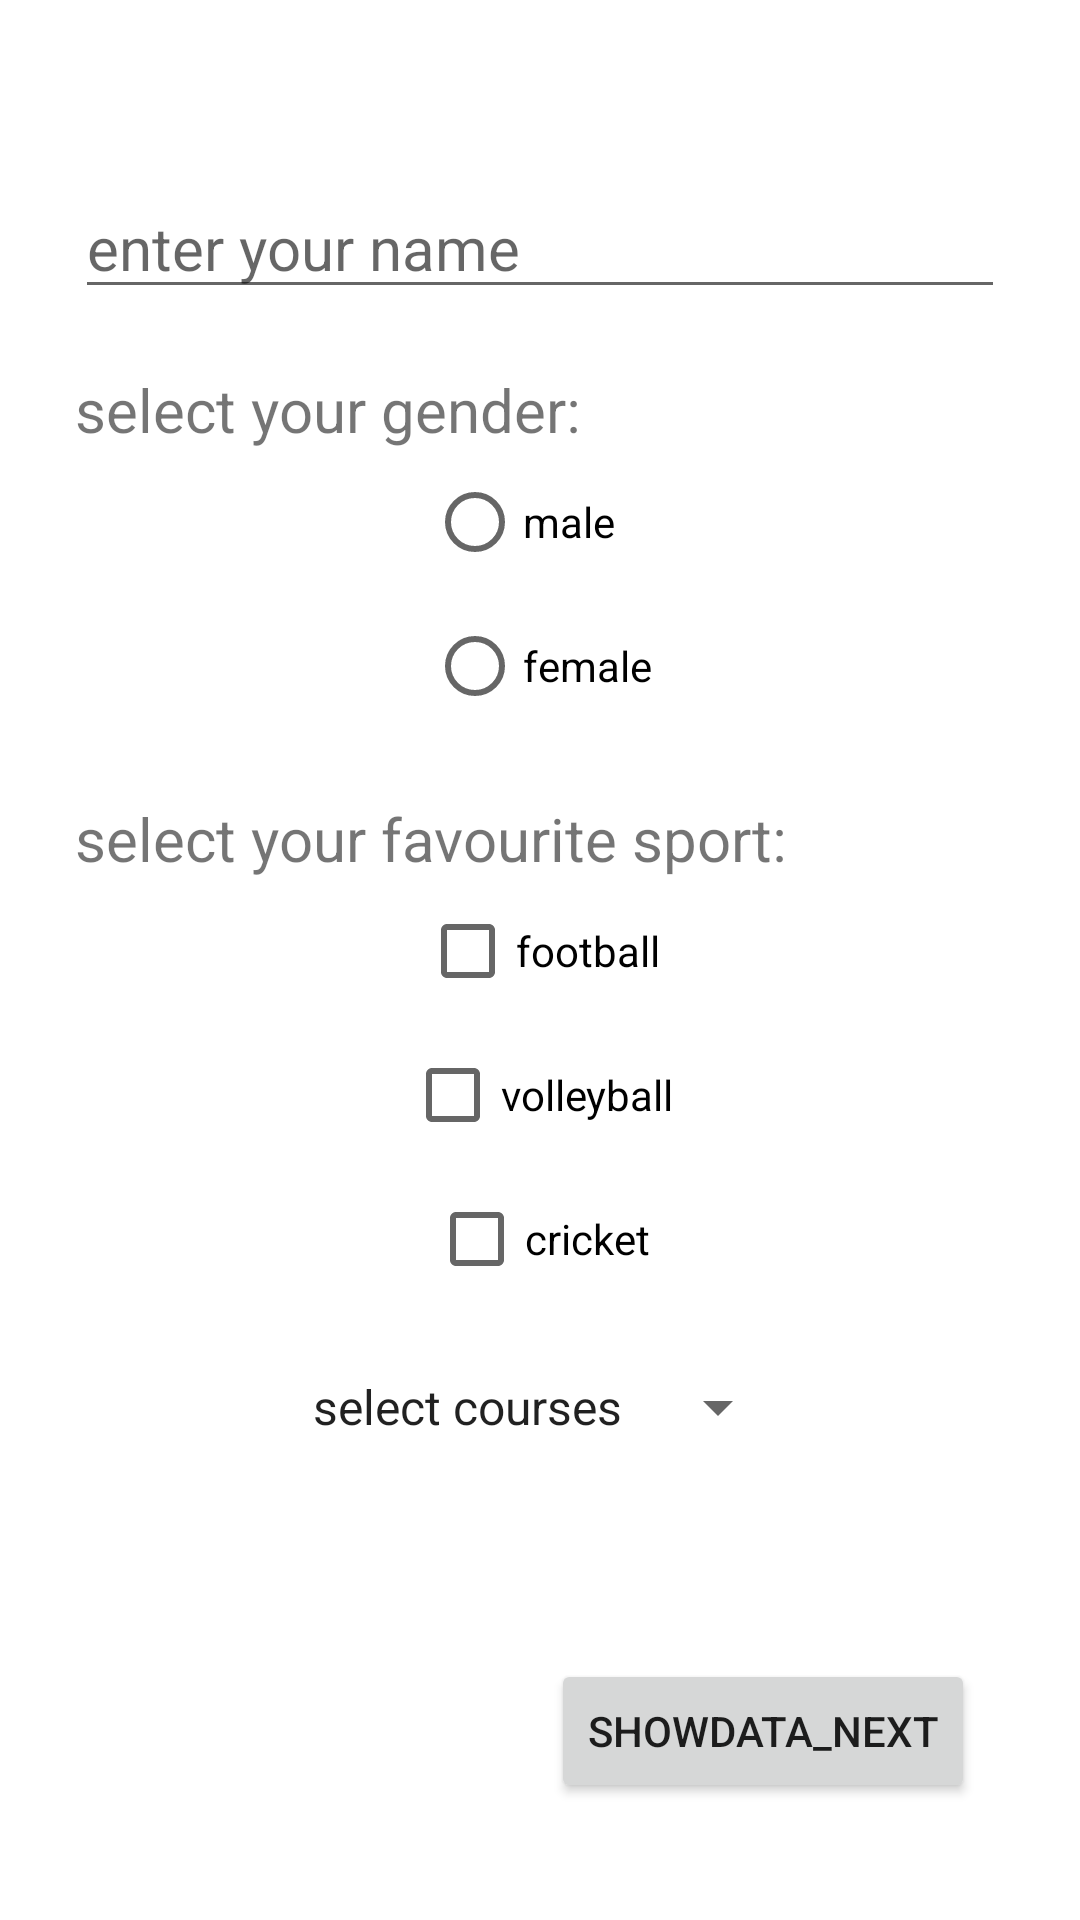

This screen was rendered from an Android layout file. Write that file and the resources it references.
<!-- AndroidManifest.xml: application theme Theme.Data_passing -->
<!-- res/layout/activity_form.xml -->
<?xml version="1.0" encoding="utf-8"?>
<LinearLayout xmlns:android="http://schemas.android.com/apk/res/android"
    xmlns:app="http://schemas.android.com/apk/res-auto"
    xmlns:tools="http://schemas.android.com/tools"
    android:id="@+id/main"
    android:layout_width="match_parent"
    android:layout_height="match_parent"
    android:orientation="vertical"
    android:padding="25dp"
    android:gravity="center"
    tools:context=".Form">


    <EditText
        android:layout_width="match_parent"
        android:layout_height="wrap_content"
        android:hint="enter your name"
        android:textSize="20sp"
        android:id="@+id/name"
        android:layout_marginTop="20dp"
        />

    <TextView
        android:layout_width="match_parent"
        android:layout_height="wrap_content"
        android:text="select your gender:"
        android:layout_marginTop="20dp"
        android:textSize="20sp"
        ></TextView>

    <RadioGroup
        android:layout_width="wrap_content"
        android:layout_height="wrap_content"

        >

        <RadioButton
            android:layout_width="match_parent"
            android:layout_height="wrap_content"
            android:text="male"
            android:id="@+id/male"
            />
        <RadioButton
            android:layout_width="match_parent"
            android:layout_height="wrap_content"
            android:text="female"
            android:id="@+id/female"
            />



    </RadioGroup>

    <TextView
        android:layout_width="match_parent"
        android:layout_height="wrap_content"
        android:text="select your favourite sport:"
        android:textSize="20sp"
        android:layout_marginTop="20dp"
        ></TextView>


    <CheckBox
        android:layout_width="wrap_content"
        android:layout_height="wrap_content"
        android:text="football"
        android:id="@+id/football"></CheckBox>
    <CheckBox
        android:layout_width="wrap_content"
        android:layout_height="wrap_content"
        android:text="volleyball"
        android:id="@+id/volleyball"></CheckBox>
    <CheckBox
        android:layout_width="wrap_content"
        android:layout_height="wrap_content"
        android:text="cricket"
        android:id="@+id/cricket"></CheckBox>

    <Spinner
        android:layout_width="wrap_content"
        android:layout_height="wrap_content"
        android:entries="@array/courses"
        android:id="@+id/courses"
        android:layout_marginTop="20dp"
        />

    <LinearLayout
        android:layout_width="match_parent"
        android:layout_height="100dp"
        android:layout_marginTop="20dp"
        android:gravity="right|bottom"
        >

    <Button
        android:layout_width="wrap_content"
        android:layout_height="wrap_content"
        android:text="showdata_next"
        android:layout_marginRight="10dp"
        android:id="@+id/btn_click"
        />

    </LinearLayout>

</LinearLayout>
<!-- resources referenced by this layout -->
<resources>
  <string-array name="courses">
          <item>select courses</item>
          <item>bca</item>
          <item>bbs</item>
          <item>b.e.d</item>
      </string-array>
  <style name="Theme.Data_passing" parent="Theme.MaterialComponents.DayNight.DarkActionBar">
          
          <item name="colorPrimary">@color/purple_500</item>
          <item name="colorPrimaryVariant">@color/purple_700</item>
          <item name="colorOnPrimary">@color/white</item>
          
          <item name="colorSecondary">@color/teal_200</item>
          <item name="colorSecondaryVariant">@color/teal_700</item>
          <item name="colorOnSecondary">@color/black</item>
          
          <item name="android:statusBarColor">?attr/colorPrimaryVariant</item>
          
      </style>
  <!-- not gathered from this repository: default colours our renderer supplied (Android Studio template values) -->
  <color name="purple_500">#FF6200EE</color>
  <color name="purple_700">#FF3700B3</color>
  <color name="teal_200">#FF03DAC5</color>
  <color name="teal_700">#FF018786</color>
  <color name="black">#FF000000</color>
  <color name="white">#FFFFFFFF</color>
</resources>
